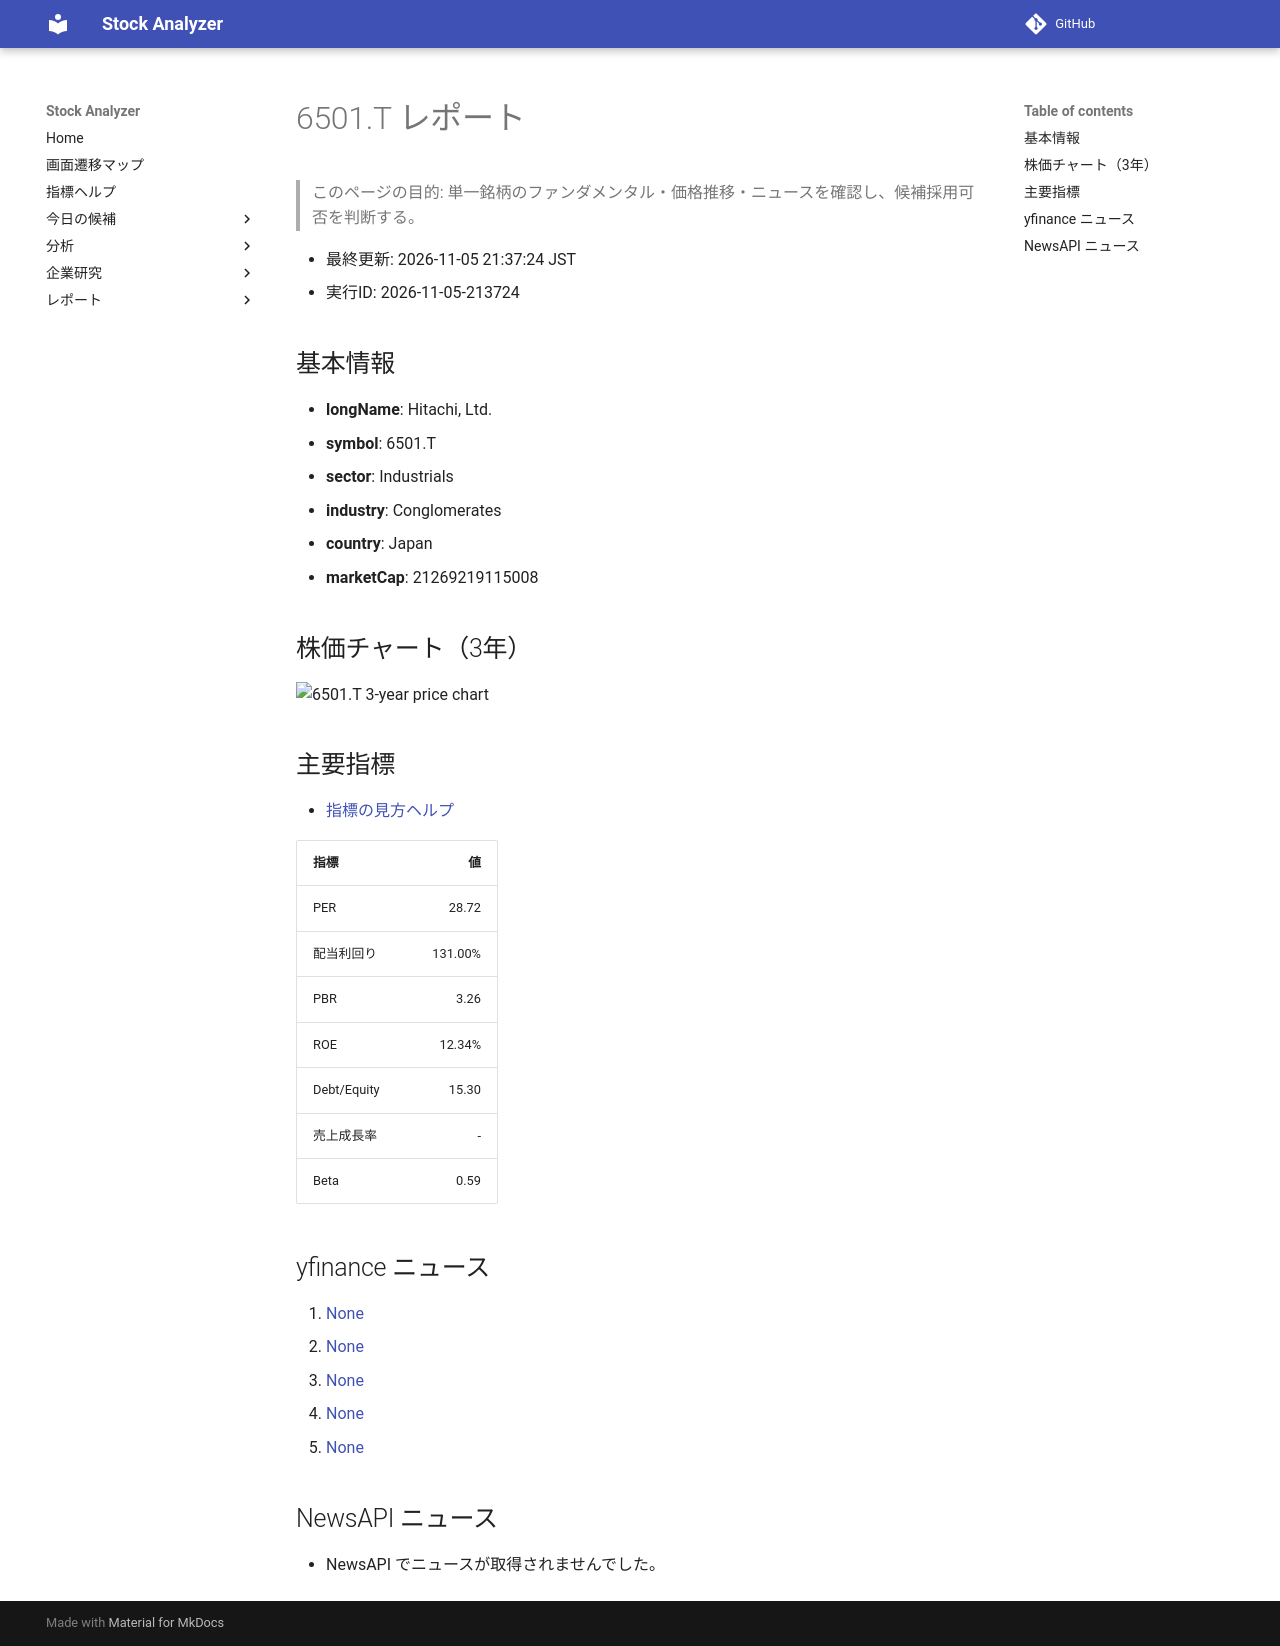

repository: Yumi-note/Making-APP · page: stocks/2026-11-05/213724/6501_T/index.html · generator: mkdocs

# 6501.T レポート

> このページの目的: 単一銘柄のファンダメンタル・価格推移・ニュースを確認し、候補採用可否を判断する。

- 最終更新: 2026-11-05 21:37:24 JST
- 実行ID: 2026-11-05-213724

## 基本情報

- **longName**: Hitachi, Ltd.
- **symbol**: 6501.T
- **sector**: Industrials
- **industry**: Conglomerates
- **country**: Japan
- **marketCap**: 21269219115008

## 株価チャート（3年）

![6501.T 3-year price chart](6501_T_3y.png)

## 主要指標

- [指標の見方ヘルプ](../../../../indicators.md)

| 指標 | 値 |
|---|---:|
| PER | 28.72 |
| 配当利回り | 131.00% |
| PBR | 3.26 |
| ROE | 12.34% |
| Debt/Equity | 15.30 |
| 売上成長率 | - |
| Beta | 0.59 |

## yfinance ニュース

1. [None](None)
2. [None](None)
3. [None](None)
4. [None](None)
5. [None](None)

## NewsAPI ニュース

- NewsAPI でニュースが取得されませんでした。
